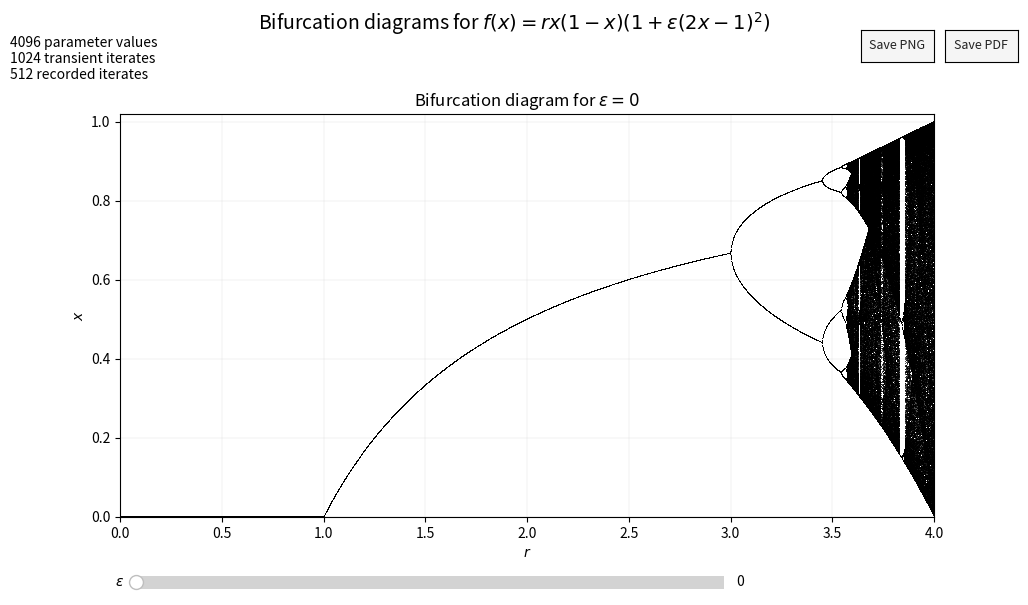

The matplotlib source for this figure:
"""
 * logisticDiagramEpsilon.py
 *
 * Copyright (c) 2026, Jordi-Lluís Figueras
 *
 * Redistribution and use in source and binary forms, with or without modification, are permitted provided that the following conditions are met:
 *
 * Redistributions of source code must retain the above copyright notice, this list of conditions and the following disclaimer.
 * Redistributions in binary form must reproduce the above copyright notice, this list of conditions and the following disclaimer in the documentation and/or other materials provided with the distribution.
 *
 * OpenAI Codex / ChatGPT 5.4 has been used in the editing of this file.
 *
 * THIS SOFTWARE IS PROVIDED BY THE COPYRIGHT HOLDERS AND CONTRIBUTORS "AS IS" AND ANY EXPRESS OR IMPLIED WARRANTIES, INCLUDING, BUT NOT LIMITED TO, THE IMPLIED WARRANTIES OF MERCHANTABILITY AND FITNESS FOR A PARTICULAR PURPOSE ARE DISCLAIMED. IN NO EVENT SHALL THE COPYRIGHT OWNER OR CONTRIBUTORS BE LIABLE FOR ANY DIRECT, INDIRECT, INCIDENTAL, SPECIAL, EXEMPLARY, OR CONSEQUENTIAL DAMAGES (INCLUDING, BUT NOT LIMITED TO, PROCUREMENT OF SUBSTITUTE GOODS OR SERVICES; LOSS OF USE, DATA, OR PROFITS; OR BUSINESS INTERRUPTION) HOWEVER CAUSED AND ON ANY THEORY OF LIABILITY, WHETHER IN CONTRACT, STRICT LIABILITY, OR TORT (INCLUDING NEGLIGENCE OR OTHERWISE) ARISING IN ANY WAY OUT OF THE USE OF THIS SOFTWARE, EVEN IF ADVISED OF THE POSSIBILITY OF SUCH DAMAGE.
 *
"""

"""Interactive bifurcation diagram for a perturbed logistic family.

This lecture-4 variant of ``logisticDiagram.py`` studies the map

  x_{n+1} = r x_n (1 - x_n) (1 + epsilon (2 x_n - 1)^2)

with an interactive slider for the parameter epsilon.
"""

from pathlib import Path

import matplotlib.pyplot as plt
import numpy as np
from matplotlib.widgets import Button
from matplotlib.widgets import Slider


# -----------------------------
# Bifurcation diagram parameters
# -----------------------------
rMin = 0.0
rMax = 4.0
nR = 4096
nTransient = 1024
nRecorded = 512
randomSeed = 12345
outputStem = "logisticDiagramEpsilon"
epsilonMin = 0.0
epsilonMax = 1.0
epsilonInitial = 0.0


def perturbedLogisticMapStep(r, x, epsilon):
  """Return one step of the perturbed logistic map."""
  return r * x * (1.0 - x) * (1.0 + epsilon * (2.0 * x - 1.0) ** 2)


def computeBifurcationDiagram(epsilon):
  """Compute the bifurcation diagram for one fixed epsilon."""
  rng = np.random.default_rng(randomSeed)

  rValues = np.linspace(rMin, rMax, nR)
  xValues = rng.random(nR)

  for _ in range(nTransient):
    xValues = perturbedLogisticMapStep(rValues, xValues, epsilon)
    invalidMask = ~np.isfinite(xValues)
    xValues[invalidMask] = np.nan

  rPlot = np.tile(rValues, nRecorded)
  xPlot = np.empty(nR * nRecorded)

  for i in range(nRecorded):
    xValues = perturbedLogisticMapStep(rValues, xValues, epsilon)
    invalidMask = ~np.isfinite(xValues)
    xValues[invalidMask] = np.nan

    iStart = i * nR
    iEnd = (i + 1) * nR
    xPlot[iStart:iEnd] = xValues

  return rPlot, xPlot


def getOutputPath(extension):
  """Build the output path for exported figures."""
  outputDir = Path(__file__).resolve().parent
  return outputDir / f"{outputStem}.{extension}"


def saveFigure(fig, extension, statusText):
  """Save the current figure and display a short status message."""
  outputPath = getOutputPath(extension)
  fig.savefig(outputPath, dpi = 300, bbox_inches = 'tight')
  statusText.set_text(f"Saved {outputPath.name}")
  fig.canvas.draw_idle()


def styleButton(button):
  """Apply a simple visual style to a button widget."""
  button.label.set_fontsize(9)
  button.label.set_color('#222222')


def main():
  """Create the interactive lecture-4 figure."""
  rPlot, xPlot = computeBifurcationDiagram(epsilonInitial)

  fig, ax = plt.subplots(figsize = (10.5, 6.5))
  fig.subplots_adjust(top = 0.82, bottom = 0.20)

  bifurcationArtist, = ax.plot(
    rPlot, xPlot,
    linestyle = 'None',
    marker = ',',
    color = 'black',
    alpha = 0.70
  )

  ax.set_title(rf"Bifurcation diagram for $\varepsilon = {epsilonInitial:g}$")
  ax.set_xlabel(r"$r$")
  ax.set_ylabel(r"$x$")
  ax.set_xlim(rMin, rMax)
  ax.set_ylim(0.0, 1.02)
  ax.grid(True, linewidth = 0.3, alpha = 0.4)

  fig.suptitle(
    r"Bifurcation diagrams for $f(x) = r x (1-x) (1 + \varepsilon (2x-1)^2)$",
    fontsize = 14
  )

  fig.text(
    0.02, 0.94,
    rf"{nR:d} parameter values" "\n"
    rf"{nTransient:d} transient iterates" "\n"
    rf"{nRecorded:d} recorded iterates",
    ha = 'left',
    va = 'top',
    bbox = dict(facecolor = 'white', alpha = 0.88, edgecolor = 'none')
  )

  statusText = fig.text(
    0.34, 0.94,
    "",
    ha = 'left',
    va = 'top',
    fontsize = 9,
    color = '#333333',
    bbox = dict(facecolor = 'white', alpha = 0.85, edgecolor = 'none', boxstyle = 'round,pad=0.25')
  )

  sliderAxes = fig.add_axes([0.14, 0.08, 0.56, 0.04])
  epsilonSlider = Slider(
    sliderAxes,
    r"$\varepsilon$",
    epsilonMin,
    epsilonMax,
    valinit = epsilonInitial,
    valstep = 0.001,
    color = '#4c72b0'
  )

  pngButtonAxes = fig.add_axes([0.83, 0.90, 0.07, 0.05])
  pdfButtonAxes = fig.add_axes([0.91, 0.90, 0.07, 0.05])
  pngButton = Button(pngButtonAxes, "Save PNG", color = '#f5f5f5', hovercolor = '#e6e6e6')
  pdfButton = Button(pdfButtonAxes, "Save PDF", color = '#f5f5f5', hovercolor = '#e6e6e6')
  styleButton(pngButton)
  styleButton(pdfButton)

  def updateDiagram(epsilon):
    """Recompute the bifurcation diagram for the selected epsilon."""
    statusText.set_text(rf"Computing diagram for $\varepsilon = {epsilon:.3f}$")
    fig.canvas.draw_idle()
    plt.pause(0.001)

    rPlot, xPlot = computeBifurcationDiagram(epsilon)
    bifurcationArtist.set_data(rPlot, xPlot)
    ax.set_title(rf"Bifurcation diagram for $\varepsilon = {epsilon:g}$")

    statusText.set_text(rf"Ready for $\varepsilon = {epsilon:.3f}$")
    fig.canvas.draw_idle()

  def savePng(_):
    """Save the current figure as PNG."""
    saveFigure(fig, 'png', statusText)

  def savePdf(_):
    """Save the current figure as PDF."""
    saveFigure(fig, 'pdf', statusText)

  epsilonSlider.on_changed(updateDiagram)
  pngButton.on_clicked(savePng)
  pdfButton.on_clicked(savePdf)

  plt.show()


if __name__ == "__main__":
  main()
